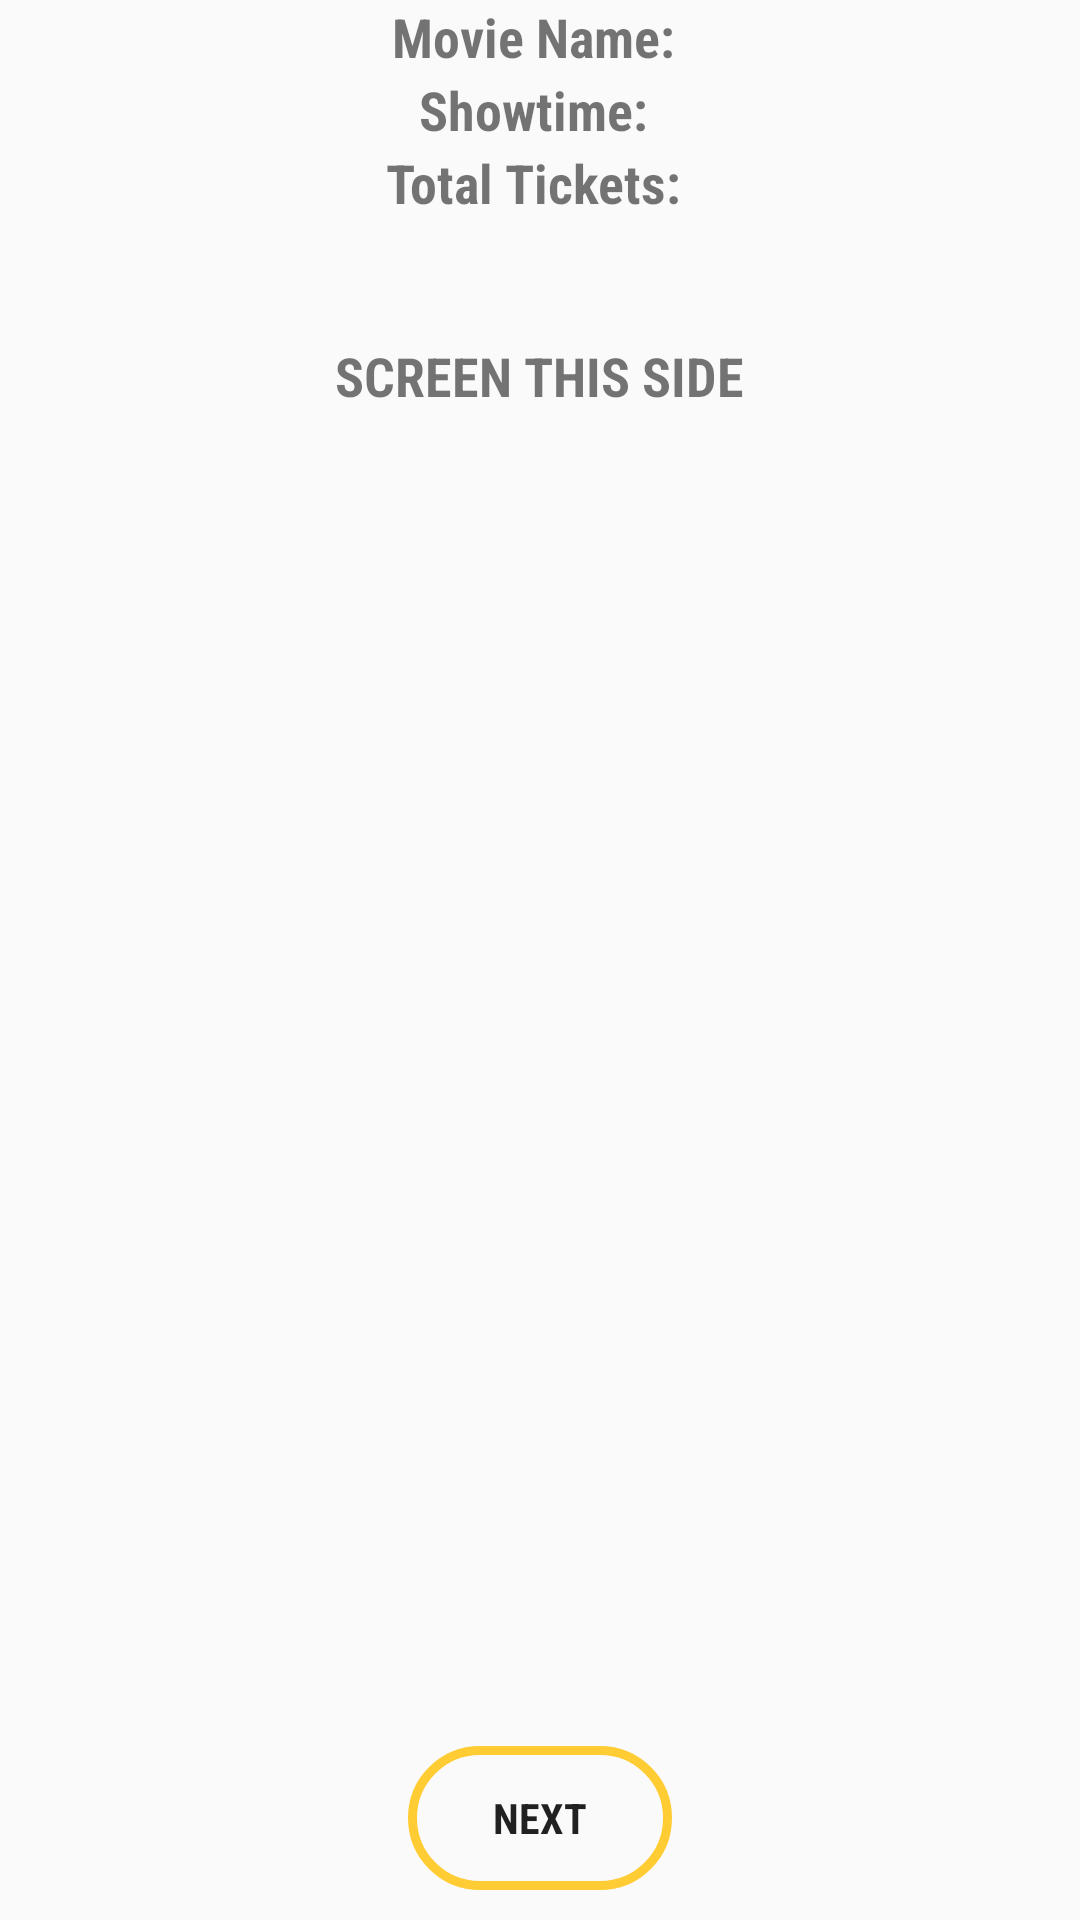

Here is an Android app screen rendered from its layout file. Give the layout XML and the strings, colors and styles it references.
<!-- AndroidManifest.xml: application theme AppTheme -->
<!-- res/layout/activity_4.xml -->
<?xml version="1.0" encoding="utf-8"?>
<LinearLayout
    xmlns:android="http://schemas.android.com/apk/res/android"
    android:id='@+id/linear'
    android:layout_width="match_parent"
    android:layout_height="match_parent"
    android:layout_marginTop="10dp"
    android:orientation="vertical" >

    <LinearLayout
        android:layout_width="match_parent"
        android:layout_height="wrap_content"
        android:orientation="vertical"
        android:layout_marginBottom="10dp">

        <TextView
            android:id='@+id/moviename'
            android:layout_width="wrap_content"
            android:layout_height="wrap_content"
            android:fontFamily="sans-serif-condensed"
            android:textStyle="bold"
            android:textSize="18sp"
            android:text="Movie Name: "
            android:layout_gravity="center"
            />
        <TextView
            android:id='@+id/showtime'
            android:layout_width="wrap_content"
            android:layout_height="wrap_content"
            android:fontFamily="sans-serif-condensed"
            android:textStyle="bold"
            android:textSize="18sp"
            android:text="Showtime: "
            android:layout_gravity="center"
            />
        <TextView
            android:id='@+id/numberoftickets'
            android:layout_width="wrap_content"
            android:layout_height="wrap_content"
            android:fontFamily="sans-serif-condensed"
            android:textStyle="bold"
            android:textSize="18sp"
            android:text="Total Tickets: "
            android:layout_marginBottom="40dp"
            android:layout_gravity="center"
            />


        <TextView
            android:layout_width="wrap_content"
            android:layout_height="match_parent"
            android:text="SCREEN THIS SIDE"
            android:fontFamily="sans-serif-condensed"
            android:textStyle="bold"
            android:textSize="18sp"
            android:layout_gravity="center"
            />
    </LinearLayout>

    <LinearLayout
        android:id="@+id/linearLayout"
        android:layout_width="wrap_content"
        android:layout_height="wrap_content"
        android:layout_marginLeft="25dp"
        android:orientation="horizontal">
    </LinearLayout>
    <LinearLayout
        android:id="@+id/linearLayout1"
        android:layout_width="wrap_content"
        android:layout_height="wrap_content"
        android:layout_marginLeft="25dp"
        android:orientation="horizontal">
    </LinearLayout>
    <LinearLayout
        android:id="@+id/linearLayout2"
        android:layout_width="wrap_content"
        android:layout_height="wrap_content"
        android:layout_marginLeft="25dp"
        android:orientation="horizontal">
    </LinearLayout>
    <LinearLayout
        android:id="@+id/linearLayout3"
        android:layout_width="wrap_content"
        android:layout_height="wrap_content"
        android:layout_marginLeft="25dp"
        android:orientation="horizontal">
    </LinearLayout>
    <LinearLayout
        android:id="@+id/linearLayout4"
        android:layout_width="wrap_content"
        android:layout_height="wrap_content"
        android:layout_marginLeft="25dp"
        android:orientation="horizontal">
    </LinearLayout>


    <LinearLayout
        android:id="@+id/linearLayout0"
        android:layout_width="wrap_content"
        android:layout_height="wrap_content"
        android:layout_marginLeft="25dp"
        android:orientation="horizontal">
    </LinearLayout>

    <RelativeLayout
        android:id="@+id/relativeLayout4"
        android:layout_width="match_parent"
        android:layout_height="match_parent"
        android:layout_margin="10dp">

        <Button
            android:id="@+id/next_activity4"
            android:layout_width="wrap_content"
            android:layout_height="wrap_content"
            android:layout_alignParentBottom="true"
            android:layout_centerHorizontal="true"
            android:text="Next"
            android:fontFamily="sans-serif-condensed"
            android:textStyle="bold"
            android:paddingLeft="5dp"
            android:paddingRight="5dp"
            android:background="@drawable/button_style"
            android:onClick="nextActivity"  />

    </RelativeLayout>

</LinearLayout>
<!-- resources referenced by this layout -->
<resources>
  <!-- drawable button_style (drawable) -->
  <?xml version="1.0" encoding="utf-8"?>
  <selector xmlns:android="http://schemas.android.com/apk/res/android">
      <item android:state_pressed="true" >
          <shape android:shape="rectangle"  >
              <corners android:radius="30dp" />
              <stroke android:width="3dp" android:color="@color/button_stroke" />
              <gradient android:angle="-90" android:startColor="@color/button_stroke" android:endColor="@color/button_fill"  />
          </shape>
      </item>
      <item android:state_focused="true">
          <shape android:shape="rectangle"  >
              <corners android:radius="30dp" />
              <stroke android:width="3dp" android:color="@color/button_stroke" />
              <solid android:color="@color/button_fill"/>
          </shape>
      </item>
      <item >
          <shape android:shape="rectangle"  >
              <corners android:radius="30dp" />
              <stroke android:width="3dp" android:color="@color/button_stroke" />
          </shape>
      </item>
  </selector>
  <style name="AppTheme" parent="Theme.AppCompat.Light.DarkActionBar">
          
          <item name="colorPrimary">@color/button_stroke</item>
          <item name="colorPrimaryDark">@color/button_fill</item>
          <item name="colorAccent">@color/button_stroke</item>
      </style>
  <color name="button_stroke">#ffcc33</color>
  <color name="button_fill">#ffbd33</color>
</resources>
